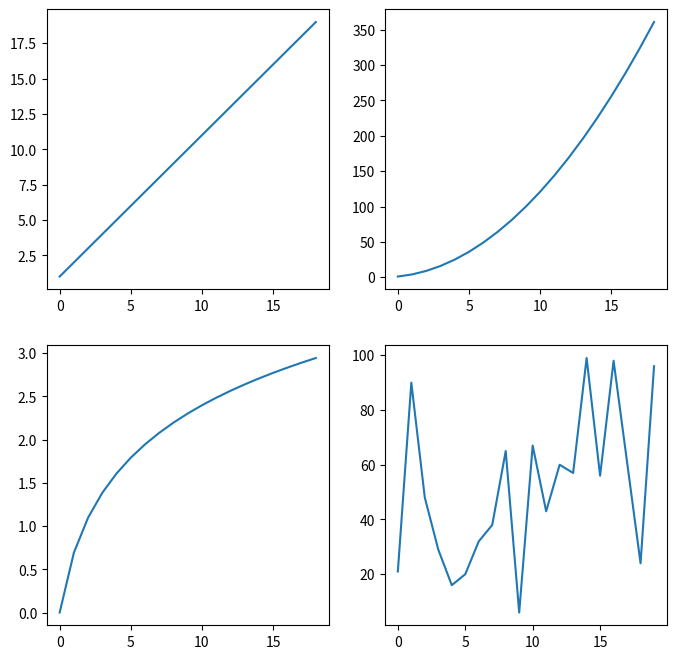

Reproduce this figure in Python.
#!/usr/bin/env python3

import numpy as np
import matplotlib.pyplot as plt

# Creating four arrays with 20 elements each
linear = np.arange(1, 20)
square = linear ** 2
log = np.log(linear)
random = np.random.randint(0, 100, 20)


## Method 1 - Creating figure and axes using subplots
fig, axes = plt.subplots(2, 2, figsize=(8,8))

axes[0][0].plot(linear)
axes[0][1].plot(square)
axes[1][0].plot(log)
axes[1][1].plot(random)
# print(axes)

## Method 2 - Creating figure using figure(), and then adding subplots on demand
# figure = plt.figure(figsize=(5,5))
#
# subplot1 = figure.add_subplot(2,2,1)
# subplot2 = figure.add_subplot(2,2,2)
# subplot3 = figure.add_subplot(2,2,3)
# subplot4 = figure.add_subplot(2,2,4)
#
# subplot1.plot(linear)
# subplot2.plot(square)
# subplot3.plot(log)
# subplot4.plot(random)

# Tight layout automatically tries to arrange axes within a figure
# plt.tight_layout()

plt.show()

plt.close()
